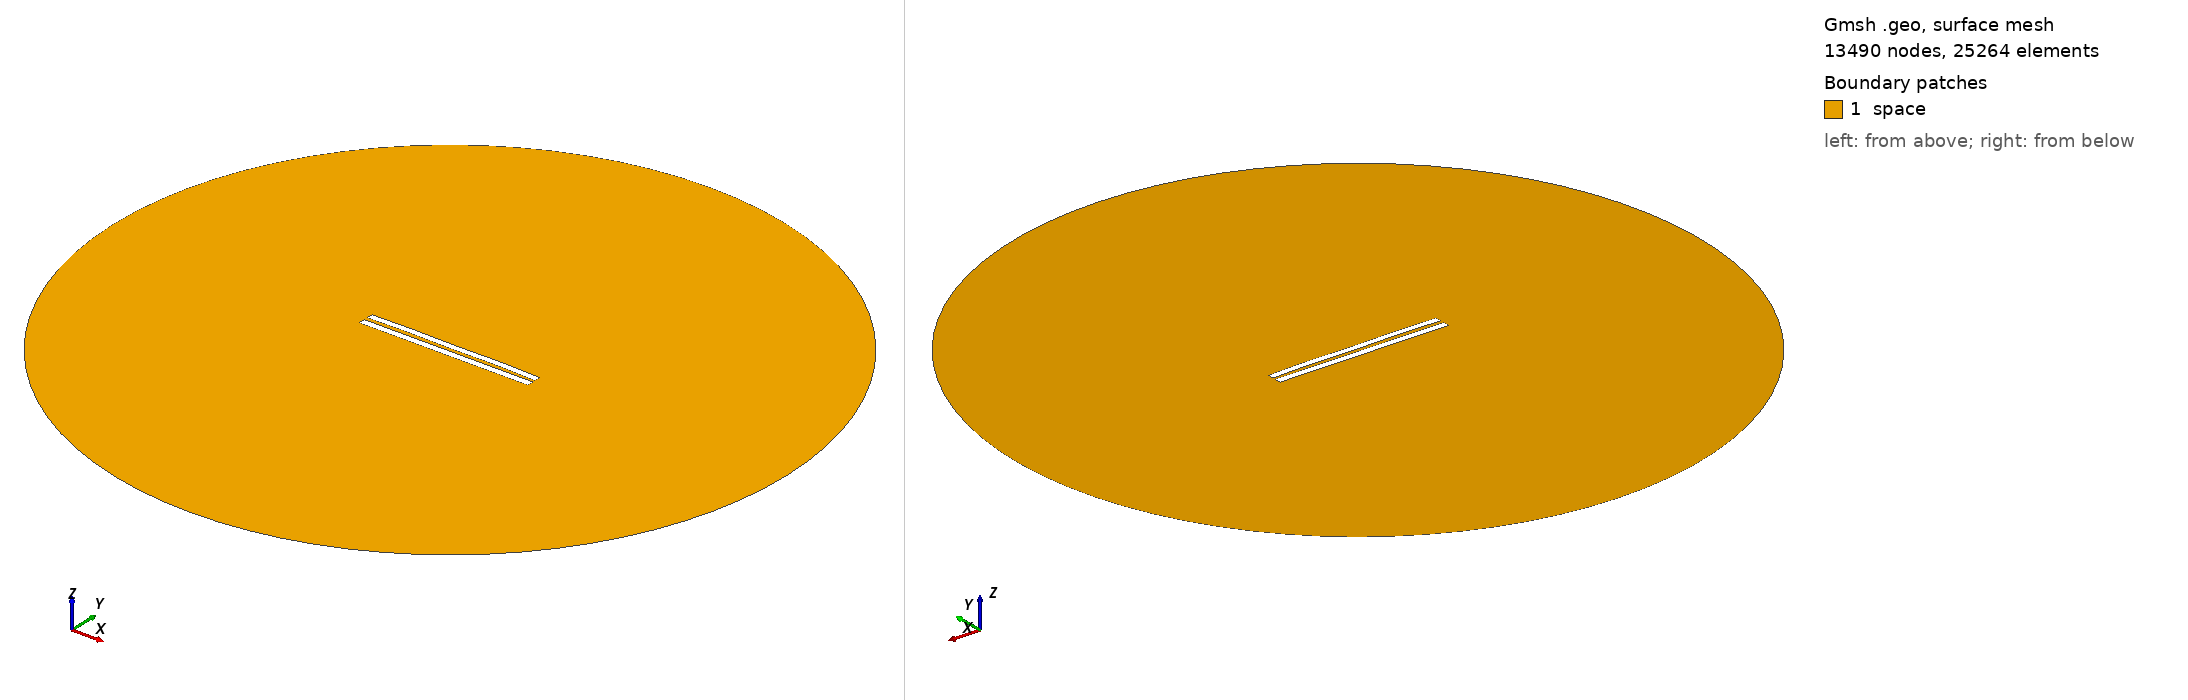

Gmsh geometry script, surface-meshed: 13490 nodes, 25264 surface elements. Boundary patches (legend numbers): 1 space. Left view from above one corner, right view from below the opposite corner. Legend entries are the model's physical surfaces. The drawing asked Gmsh for element sizes between 1% and 20% of the model's largest extent; the script's own settings can give other sizes.

=== 5240.geo (drawn) ===
//---------------------------------------
// Geometry kernel
//---------------------------------------

SetFactory("OpenCASCADE");



//---------------------------------------
// Parameters of the geometry
//---------------------------------------

// Overetch of the upper plate
overetch = 0.125;

// Distance between the plates
distance = 2.25;

// Discretization over the x axis (for the deformation)
nx = 50; 

// Length of the plate
L = 100 - overetch; 

// Number of modes
n = 4; 

// 1st mode coefficient
coeff(1) = -0.075;
beta(1) = 0.596864 * 3.1415926535 / L;

// 2nd mode coefficient
coeff(2) = 0.15;
beta(2) = 1.49418 * 3.1415926535 / L;

// 3rd mode coefficient
coeff(3) = 0.0;
beta(3) = 2.50025 * 3.1415926535 / L;

// 4th mode coefficient
coeff(4) = 0.15;
beta(4) = 3.49999 * 3.1415926535 / L;



//---------------------------------------
// Upper plate (deformed rectangle)
//---------------------------------------

// Coordiantes of the upper plate
xmin = -50;
xmax = 50 - overetch;

// Height of the upper plate
yheight = 4 - 2 * overetch;

// Indexes of the points
UpperID[] = {};
LowerID[] = {};
LeftID[] = {};
RightID[] = {};

// Point index
p = 1;

// Horizontal edges
For i In {1:nx}
    x = xmin + (i-1)*(xmax - xmin)/(nx-1);

    y_bottom = distance / 2 + overetch;
    For j In {1:n}
        C = (Cosh(beta(j)*L) + Cos(beta(j)*L)) / (Sinh(beta(j)*L) + Sin(beta(j)*L));
        y_bottom  = y_bottom + coeff(j) * (Cosh(beta(j)*(x+50)) - Cos(beta(j)*(x+50)) - C * (Sinh(beta(j)*(x+50)) - Sin(beta(j)*(x+50))));
    EndFor

    y_top = y_bottom + yheight;

    Point(p) = {x, y_top, 0, 1.0};
    UpperID[i] = p;
    p = p + 1;

    Point(p) = {x, y_bottom, 0, 1.0};
    LowerID[i] = p;
    p = p + 1;
EndFor

// Create point lists
UpperPts[] = {}; LowerPts[] = {};
For i In {1:nx}
  UpperPts[] += {UpperID[i]};
  LowerPts[] += {LowerID[i]};
EndFor

// Build splines
Spline(1) = {UpperPts[]};
Spline(2) = {LowerPts[]};
Line(3) = {LowerPts[nx-1], UpperPts[nx-1]};
Line(4) = {LowerPts[0], UpperPts[0]};

// Build the plane surface
Curve Loop(1) = {2, 3, -1, -4};
Plane Surface(1) = {1};



//---------------------------------------
// Lower plate (rectangle)
//---------------------------------------

// Vertices
Point(1001) = {-50, -1, 0, 1.0};
Point(1002) = { 50, -1, 0, 1.0};
Point(1003) = { 50,  -5, 0, 1.0};
Point(1004) = {-50,  -5, 0, 1.0};

// Edges
Line(5) = {1001, 1002};
Line(6) = {1002, 1003};
Line(7) = {1003, 1004};
Line(8) = {1004, 1001};

// Plane surface
Line Loop(2) = {5, 6, 7, 8};
Plane Surface(2) = {2}; 



//---------------------------------------
// Outer (fictious) boundary
//---------------------------------------

// Points
Point(1005) = {0, 0, 0};       // Center
Point(1006) = {200, 0, 0};     // Start point
Point(1007) = {0, 200, 0};     // 90 degrees
Point(1008) = {-200, 0, 0};    // 180 degrees
Point(1009) = {0, -200, 0};    // 270 degrees

// Circle arcs (each needs start, center, end)
Circle(9) = {1006, 1005, 1007};
Circle(10) = {1007, 1005, 1008};
Circle(11) = {1008, 1005, 1009};
Circle(12) = {1009, 1005, 1006};

// Plane surface for the entire domain
Curve Loop(3) = {9, 10, 11, 12};
Surface(3) = {3};

// Subtract the plates from the whole domain to obtain the actual domain where we want to solve the equations
BooleanDifference{ Surface{3}; Delete; }{ Surface{1}; Surface{2}; Delete; }




//---------------------------------------
// Transfinite Lines/Curves
//---------------------------------------

// Set the number of points on the boundaries
r = 7;

// Plates
Transfinite Curve {1, 2} = 50*r Using Progression 1;
Transfinite Curve {3, 4} = 2*r Using Progression 1;
Transfinite Line {5, 7} = 50*r Using Progression 1;
Transfinite Line {6, 8} = 2*r Using Progression 1;

// Outer boundary
Transfinite Line {9, 10, 11, 12} = 20 Using Progression 1;



//---------------------------------------
// Physical groups
//---------------------------------------                

// Physical curves (boundaries)
Physical Line("force_segment", 10) = {2};
Physical Line("upper_plate", 11) = {1, 3, 4};
Physical Line("lower_plate", 12) = {5, 6, 7, 8};
Physical Line("boundary", 20) = {9, 10, 11, 12};

// Physical Surfaces
Physical Surface("space", 30) = {3};



//---------------------------------------
// 6. Generate the Mesh
//---------------------------------------

// 2D mesh generation
Mesh 2;
